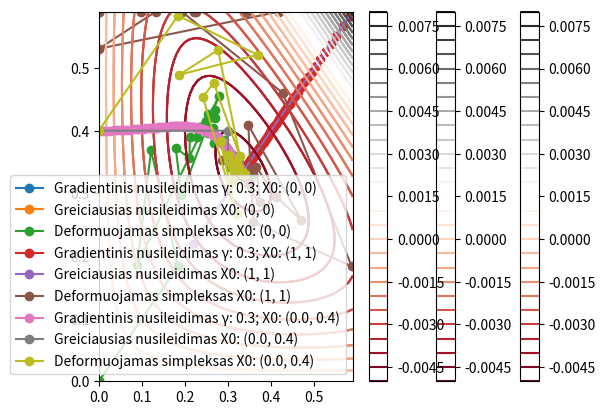

Python code for this plot:
import matplotlib.pyplot as plt
import numpy as np
import copy

epsilon = pow(10, -4)

def tikslo_f(X):
    a, b = np.clip(X, -100, 100)
    return -1 / 8 * (a * b - a**2 * b - a * b**2)
 
def tikslo_fg(X):
    a, b = np.clip(X, -100, 100)
    dfda = -1 / 8 * (b - 2 * a * b - b**2)
    dfdb = -1 / 8 * (a - a**2 - 2 * a * b)
    return np.array([dfda, dfdb])

def gradiento(X0, gamma):
    fg_kvietimai = 1
    def fg(x):
        nonlocal fg_kvietimai
        fg_kvietimai += 1
        return tikslo_fg(x)
    
    Xi = np.array(copy.deepcopy(X0), dtype=float)
    i = 0
    kelias = [Xi.copy()]
    while True:
        gradientas = fg(Xi)
        if abs(np.linalg.norm(gradientas)) < epsilon:
            break

        Xi = Xi - gamma * gradientas
        i += 1
        kelias.append(Xi)
    
    return Xi, tikslo_f(Xi), i, np.array(kelias), fg_kvietimai


def min_gamma(Xi, gradientas):
    f_kvietimai = 0
    def f(x):
        nonlocal f_kvietimai
        f_kvietimai += 1
        return tikslo_f(x)

    t_f = lambda gamma: f(Xi - gamma * gradientas)
    l = 0
    r = 25
    xm = (l + r) / 2
    ilgis = r - l
    fxm = t_f(xm)
    
    iteracijos = 0
    while True:
        iteracijos += 1
        
        x1 = l + ilgis / 4
        x2 = r - ilgis / 4
        fx1 = t_f(x1)
        fx2 = t_f(x2)
        
        if fx1 < fxm:
            r = xm
            xm = x1
            fxm = fx1
        elif fx2 < fxm:
            l = xm
            xm = x2
            fxm = fx2
        else:
            l = x1
            r = x2
        
        ilgis = r - l
        if ilgis < epsilon:
            break
    
    return xm, f_kvietimai #gamma kur f min

def greiciausias(X0):
    Xi = np.array(copy.deepcopy(X0), dtype=float)
    i = 0
    kelias = [Xi.copy()]

    f_kvietimai = 0
    fg_kvietimai = 0
    def fg(x):
        nonlocal fg_kvietimai
        fg_kvietimai += 1
        return tikslo_fg(x)
    
    while True:
        gradientas = fg(Xi)
        if abs(np.linalg.norm(gradientas)) < epsilon:
            break

        gamma, f_gamma = min_gamma(Xi, gradientas)
        f_kvietimai += f_gamma
        while True:
            Xi = Xi - gamma * gradientas
            if Xi[0] < 0 and Xi[1] < 0:
                Xi = Xi + gamma * gradientas
                gamma /= 2
                continue
            break
        i += 1
        kelias.append(Xi)
        
    
    return Xi, tikslo_f(Xi), i, np.array(kelias), f_kvietimai + fg_kvietimai

def simplex(X0, alpha=0.1, beta=0.5, gamma=2.0, niu=-0.5):
    n = len(X0)
    simplex = [X0]
    kelias = [X0.copy()]

    delta1 = (np.sqrt(n + 1) + n - 1) / (n * np.sqrt(2)) * alpha
    delta2 = (np.sqrt(n + 1) - 1) / (n * np.sqrt(2)) * alpha

    f_kvietimai = 1
    def f(x):
        nonlocal f_kvietimai
        f_kvietimai += 1
        return tikslo_f(x)
    
    f_values = [f(X0)]
    
    for i in range(n):
        X_new = np.array(X0, dtype=np.float64)
        for j in range(n):
            if j == i:
                X_new[j] += delta2
            else:
                X_new[j] += delta1
        simplex.append(X_new)
        f_values.append(f(X_new))
    
    iterations = 0
    while True:
        iterations += 1
        indeksai = np.argsort(f_values)
        simplex = [simplex[i] for i in indeksai]
        f_values = [f_values[i] for i in indeksai]

        Xl, Xg, Xh = simplex[0], simplex[-2], simplex[-1]
        fl, fg, fh = f_values[0], f_values[-2], f_values[-1]
        
        Xc = np.mean(simplex[:-1], axis=0)
        
        Xn = Xc + gamma * (Xc - Xh)
        fn = f(Xn)
        
        if fn < fl:
            Z, fZ = Xn, fn
        elif fn < fg:
            Z, fZ = Xn, fn
        else:
            Xn = Xc + beta * (Xh - Xc)
            fn = f(Xn)
            if fn < fh:
                Z, fZ = Xn, fn
            else:
                for i in range(1, len(simplex)):
                    simplex[i] = Xl + niu * (simplex[i] - Xl)
                    f_values[i] = f(simplex[i])
                continue

        simplex[-1] = Z
        f_values[-1] = fZ
        
        kelias.append(Z)

        if np.linalg.norm(Xh - Xl) < epsilon:
            break
    
    return Xl, fl, iterations, np.array(kelias), f_kvietimai

x1, x2 = np.meshgrid(np.arange(0, 0.6, 0.01), np.arange(0, 0.6, 0.01))
g = 0.3
for Xpr in [np.array([0, 0]), np.array([1, 1]), np.array([0, 0.4])]: #2314004 - stud knygeles nr
    plt.contour(x1, x2, tikslo_f([x1, x2]), 30, cmap='RdGy')
    plt.colorbar()
    X, Z, i, kelias, f_kvietimai = gradiento(Xpr, g)
    print(f'\nGradientinio nusileidimo metodu, γ: {g}; X0: ({Xpr[0]}, {Xpr[1]})\nAts.: {X} per {i} iteracijas, su {f_kvietimai} funkcijos + gradiento funkcijos kvietimais')
    plt.plot(np.clip(kelias[:, 0], 0, 0.59), np.clip(kelias[:, 1], 0, 0.59), marker='o', label=f'Gradientinis nusileidimas γ: {g}; X0: ({Xpr[0]}, {Xpr[1]})')

    X, Z, i, kelias, f_kvietimai = greiciausias(Xpr)
    print(f'\nGreiciausio nusileidimo metodu, X0: ({Xpr[0]}, {Xpr[1]})\nAts.: {X} per {i} iteracijas, su {f_kvietimai} funkcijos + gradiento funkcijos kvietimais')
    plt.plot(np.clip(kelias[:, 0], 0, 0.59), np.clip(kelias[:, 1], 0, 0.59), marker='o', label=f'Greiciausias nusileidimas X0: ({Xpr[0]}, {Xpr[1]})')

    X, Z, i, kelias, f_kvietimai = simplex(Xpr)
    print(f'\nDeformuojamas simpleksas X0: ({Xpr[0]}, {Xpr[1]})\nAts.: {X} per {i} iteracijas, su {f_kvietimai} funkcijos kvietimais ')
    plt.plot(np.clip(kelias[:, 0], 0, 0.59), np.clip(kelias[:, 1], 0, 0.59), marker='o', label=f'Deformuojamas simpleksas X0: ({Xpr[0]}, {Xpr[1]})')
    plt.legend()
    plt.show()